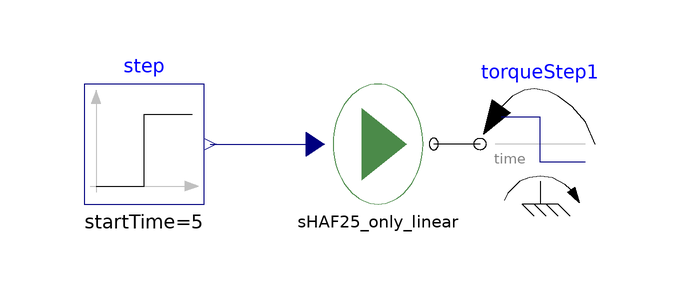

The Modelica model whose source follows is shown above as a component diagram (icons at their Placement, wires along their Line points).

model Unnamed
  SHAF25_component_scalable_linear sHAF25_only_linear
    annotation (Placement(transformation(extent={{-6,-10},{12,10}})));
  Modelica.Mechanics.Rotational.Sources.TorqueStep torqueStep1(
    stepTorque=-125000.01,
    offsetTorque=0,
    startTime=5)
    annotation (Placement(transformation(extent={{40,-10},{20,10}})));
  Modelica.Blocks.Sources.Step step(height=125000, startTime=5)
    annotation (Placement(transformation(extent={{-46,-10},{-26,10}})));
equation
  connect(torqueStep1.flange, sHAF25_only_linear.flange_b1)
    annotation (Line(points={{20,0},{12.3,0}}, color={0,0,0}));
  connect(step.y, sHAF25_only_linear.small_torque)
    annotation (Line(points={{-25,0},{-7.5,0}}, color={0,0,127}));
  annotation (
    Icon(coordinateSystem(preserveAspectRatio=false)),
    Diagram(coordinateSystem(preserveAspectRatio=false)),
    experiment(
      StopTime=11,
      Interval=0.001,
      __Dymola_Algorithm="Dassl"));
end Unnamed;